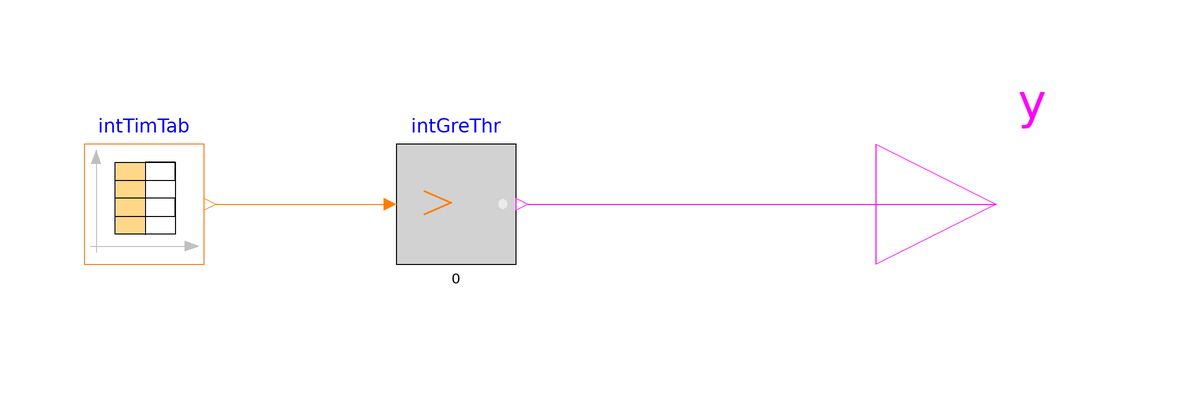

This picture is the connection diagram that the Modelica source below describes through its graphical annotations.

block TimeTable
  "Table look-up with respect to time with constant segments"
  parameter Real table[:,:]
    "Table matrix with time as a first column (in seconds, unless timeScale is not 1) and 0 for False or 1 for True in all other columns";
  parameter Real timeScale(
    final unit="1")=1
    "Time scale of first table column. Set to 3600 if time in table is in hours";
  parameter Real period(
    final quantity="Time",
    final unit="s")
    "Periodicity of table";
  BuildingsLite.Controls.OBC.CDL.Interfaces.BooleanOutput y[nout]
    "Output with tabulated values"
    annotation (Placement(transformation(extent={{120,-20},{160,20}}),iconTransformation(extent={{100,-20},{140,20}})));

protected
  final parameter Integer nout=size(table, 2)-1
    "Dimension of output vector";
  final parameter Integer nT=size(table, 1)
    "Number of table points";
  Integers.Sources.TimeTable intTimTab(
    final table=table,
    final timeScale=timeScale,
    final period=period)
    "Time table"
    annotation (Placement(transformation(extent={{-12,-10},{8,10}})));
  Integers.GreaterThreshold intGreThr[nout](each t=0)
    "Converts to boolean"
    annotation (Placement(transformation(extent={{40,-10},{60,10}})));

initial equation
  // Check that all values in the second column are Integer values
  for i in 1:nT loop
    for j in 2:size(table, 2) loop
      assert((abs(table[i,j]) < Constants.small) or
             (abs(table[i,j]-1.0) < Constants.small),
             "Table value table[" + String(i) + ", " + String(j) + "] = "
               + String(table[i,j]) + " does not equal either 0 or 1.");
    end for;
  end for;

equation
  connect(intTimTab.y,intGreThr.u)
    annotation (Line(points={{10,0},{38,0}},color={255,127,0}));
  connect(intGreThr.y,y)
    annotation (Line(points={{62,0},{96,0},{96,0},{140,0}},color={255,0,255}));
  annotation (
    defaultComponentName="booTimTab",
    Documentation(
      info="<html>
<p>
Block that outputs <code>true</code>/<code>false</code> time table values.
</p>
<p>
The block takes as a parameter a time table of a format:
</p>
<pre>
table = [ 0*3600, 0;
          6*3600, 1;
          6*3600, 0;
         18*3600, 1;
         18*3600, 1];
period = 24*3600;
</pre>
<p>
where the first column of <code>table</code> is time and the remaining column(s) are the table values.
The time column contains <code>Real</code> values that are in units of seconds if <code>timeScale = 1</code>.
The parameter <code>timeScale</code> can be used to scale the time values, for example, use
<code>timeScale = 3600</code> if the values in the first column are interpreted as hours.
</p>
<p>
The values in column two and higher must be <code>0</code> or <code>1</code>, otherwise the model stops with an error.
</p>
<p>
Until a new tabulated value is set, the previous tabulated value is returned.
</p>
<p>
The table scope is repeated periodically with periodicity <code>period</code>.
</p>
</html>",
      revisions="<html>
<ul>
<li>
October 21, 2021, by Michael Wetter:<br/>
Removed writing output value in icon (as it is an array of values).
</li>
<li>
November 12, 2020, by Michael Wetter:<br/>
Reformulated to remove dependency to <code>Modelica.Units.SI</code>.<br/>
This is for
<a href=\"https://github.com/lbl-srg/modelica-buildings/issues/2243\">Buildings, issue 2243</a>.
</li>
<li>
October 8, 2020, by Michael Wetter:<br/>
Revised implementation to use integer time table for its implementation.
</li>
<li>
September 14, 2020, by Milica Grahovac:<br/>
Initial CDL implementation based on continuous time table implementation in CDL.
</li>
</ul>
</html>"),
    Icon(
      graphics={
        Rectangle(
          extent={{-100,100},{100,-100}},
          fillColor={210,210,210},
          fillPattern=FillPattern.Solid,
          borderPattern=BorderPattern.Raised,
          lineColor={0,0,0}),
        Text(
          extent={{-150,150},{150,110}},
          textString="%name",
          textColor={0,0,255}),
        Polygon(
          lineColor={217,67,180},
          fillColor={217,67,180},
          fillPattern=FillPattern.Solid,
          points={{-80.0,90.0},{-88.0,68.0},{-72.0,68.0},{-80.0,90.0}}),
        Line(
          points={{-80.0,68.0},{-80.0,-80.0}},
          color={255,0,255}),
        Line(
          points={{-90.0,-70.0},{82.0,-70.0}},
          color={255,0,255}),
        Polygon(
          lineColor={255,0,255},
          fillColor={255,0,255},
          fillPattern=FillPattern.Solid,
          points={{90.0,-70.0},{68.0,-62.0},{68.0,-78.0},{90.0,-70.0}}),
        Rectangle(
          lineColor={255,255,255},
          fillColor={255,215,136},
          fillPattern=FillPattern.Solid,
          extent={{-48.0,-50.0},{2.0,70.0}}),
        Line(
          points={{-48.0,-50.0},{-48.0,70.0},{52.0,70.0},{52.0,-50.0},{-48.0,-50.0},{-48.0,-20.0},{52.0,-20.0},{52.0,10.0},{-48.0,10.0},{-48.0,40.0},{52.0,40.0},{52.0,70.0},{2.0,70.0},{2.0,-51.0}})}),
    Diagram(
      coordinateSystem(
        extent={{-100,-100},{100,100}})));
end TimeTable;